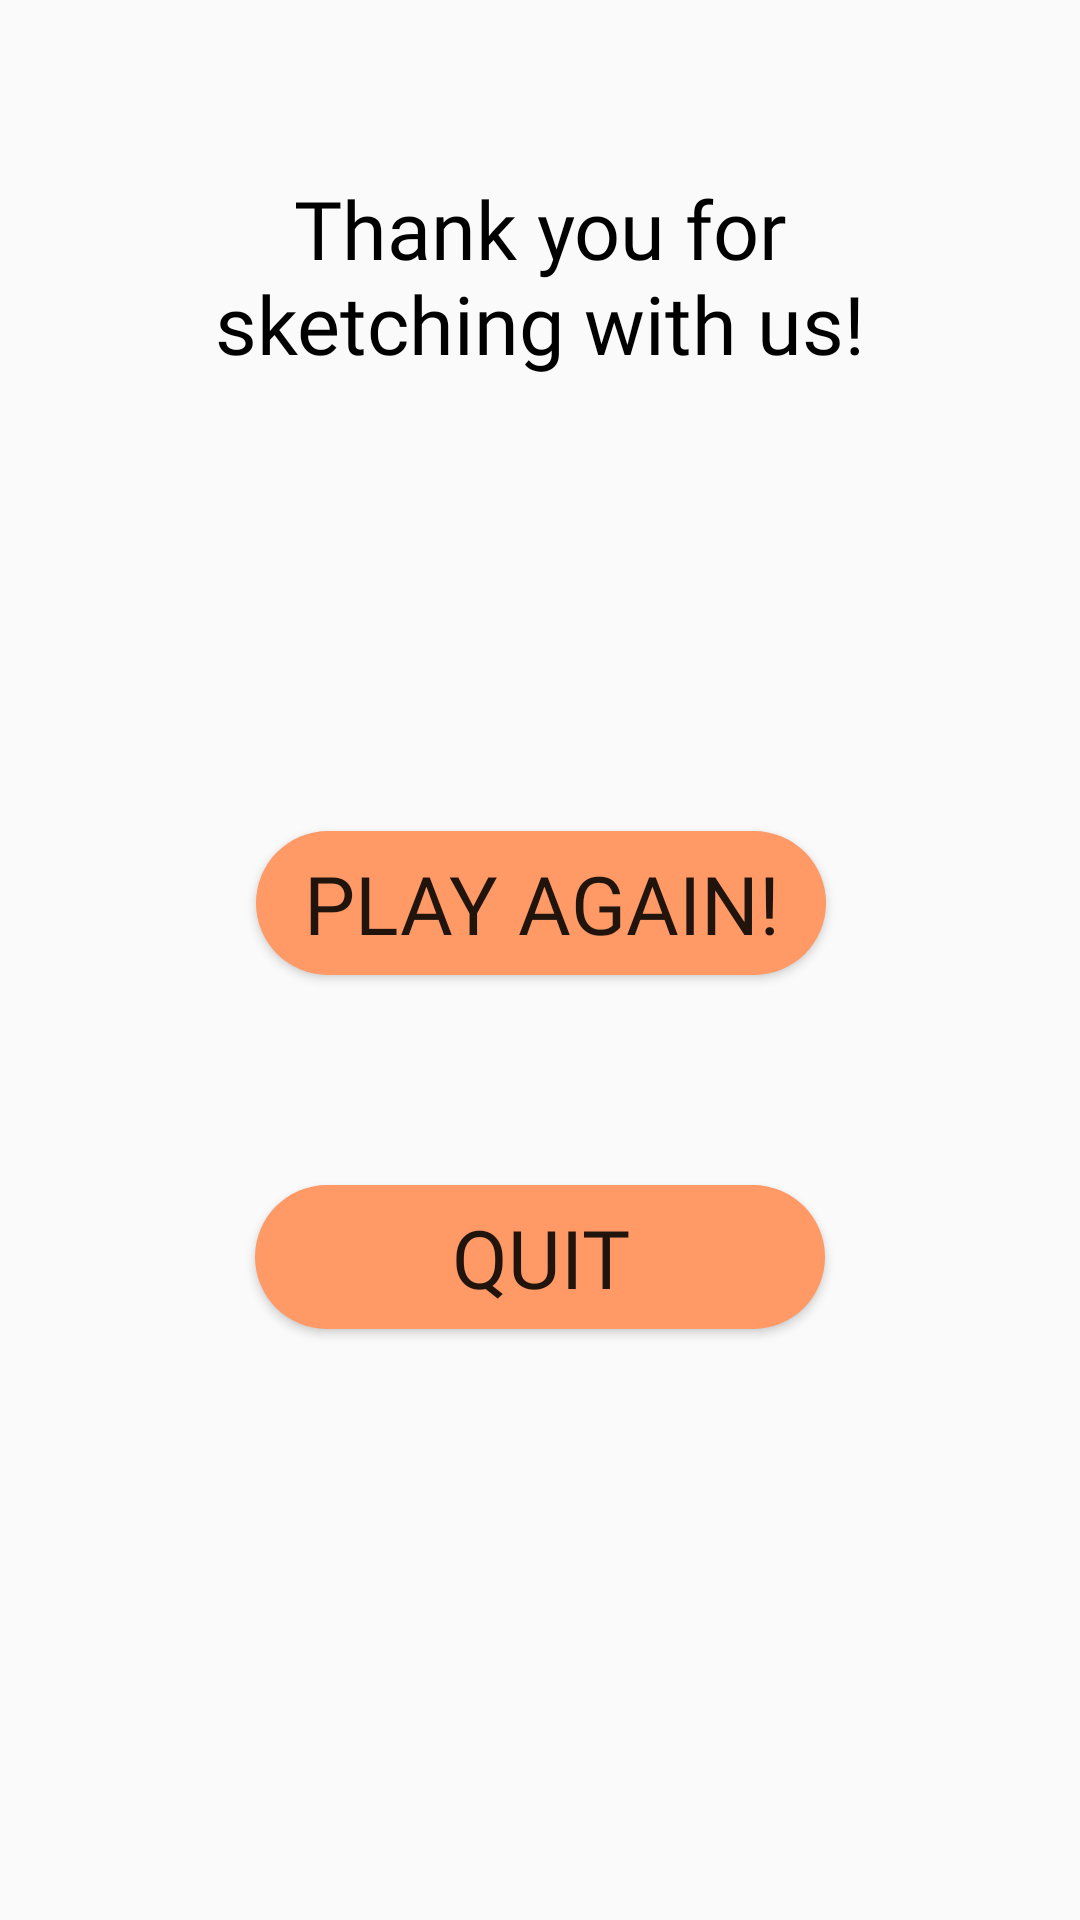

Write the Android layout XML for this screen, with the resource values it uses.
<!-- AndroidManifest.xml: application theme AppTheme -->
<!-- res/layout/fragment_end_screen.xml -->
<?xml version="1.0" encoding="utf-8"?>
<android.support.constraint.ConstraintLayout xmlns:android="http://schemas.android.com/apk/res/android"
    xmlns:app="http://schemas.android.com/apk/res-auto"
    xmlns:tools="http://schemas.android.com/tools"
    android:id="@+id/frameLayout4"
    android:layout_width="match_parent"
    android:layout_height="match_parent"
    tools:context=".endScreen">

    <TextView
        android:id="@+id/textView2"
        android:layout_width="250dp"
        android:layout_height="100dp"
        android:layout_marginStart="8dp"
        android:layout_marginLeft="8dp"
        android:layout_marginTop="45dp"
        android:layout_marginEnd="8dp"
        android:layout_marginRight="8dp"
        android:layout_marginBottom="15dp"
        android:background="@drawable/text_bg2"
        android:fontFamily="@font/font1"
        android:gravity="center_horizontal|center_vertical"
        android:text="Thank you for sketching with us!"
        android:textColor="@color/textColor"
        android:textSize="27sp"
        app:layout_constraintBottom_toTopOf="@+id/buttonAgain"
        app:layout_constraintEnd_toEndOf="parent"
        app:layout_constraintStart_toStartOf="parent"
        app:layout_constraintTop_toTopOf="parent"
        app:layout_constraintVertical_chainStyle="spread_inside" />

    <Button style="@style/DefaultButton"
        android:clickable="true"
        android:id="@+id/buttonAgain"
        android:layout_width="190dp"
        android:layout_height="wrap_content"
        android:layout_marginStart="8dp"
        android:layout_marginLeft="8dp"
        android:layout_marginTop="120dp"
        android:layout_marginEnd="8dp"
        android:layout_marginRight="8dp"
        android:layout_marginBottom="20dp"
        android:fontFamily="@font/font1"
        android:text="Play Again!"
        android:textSize="27sp"
        app:layout_constraintBottom_toTopOf="@+id/buttonQuit"
        app:layout_constraintEnd_toEndOf="parent"
        app:layout_constraintHorizontal_bias="0.502"
        app:layout_constraintStart_toStartOf="parent"
        app:layout_constraintTop_toBottomOf="@+id/textView2" />

    <Button style="@style/DefaultButton"
        android:clickable="true"
        android:id="@+id/buttonQuit"
        android:layout_width="190dp"
        android:layout_height="wrap_content"
        android:layout_marginStart="8dp"
        android:layout_marginLeft="8dp"
        android:layout_marginTop="50dp"
        android:layout_marginEnd="8dp"
        android:layout_marginRight="8dp"
        android:layout_marginBottom="200dp"
        android:fontFamily="@font/font1"
        android:text="Quit"
        android:textSize="27sp"
        app:layout_constraintBottom_toBottomOf="parent"
        app:layout_constraintEnd_toEndOf="parent"
        app:layout_constraintStart_toStartOf="parent"
        app:layout_constraintTop_toBottomOf="@+id/buttonAgain" />

</android.support.constraint.ConstraintLayout>
<!-- resources referenced by this layout -->
<resources>
  <color name="textColor">#000000</color>
  <style name="DefaultButton">
          <item name="android:background">@drawable/button_selector</item>
      </style>
  <style name="AppTheme" parent="Theme.AppCompat.Light.NoActionBar">
          
          <item name="colorPrimary">@color/colorPrimary</item>
          <item name="colorPrimaryDark">@color/colorPrimaryDark</item>
          <item name="colorAccent">@color/colorAccent</item>
      </style>
  <!-- drawable button_selector (drawable) -->
  <selector xmlns:android="http://schemas.android.com/apk/res/android" >
      <item android:state_pressed="true" android:drawable="@drawable/button_pressed" />
      <item android:drawable="@drawable/button_bg" />
  </selector>
  <color name="colorPrimary">#878779</color>
  <color name="colorPrimaryDark">#878779</color>
  <color name="colorAccent">#ff9966</color>
  <!-- drawable button_pressed (drawable) -->
  <shape xmlns:android="http://schemas.android.com/apk/res/android"
      android:shape="rectangle">
      <corners android:radius="1200dp"/>
      <gradient android:endColor="#FF7128" android:startColor="#FFFFFF" android:angle="90" />
      <stroke android:width="1dp" android:color="#33364252" />
  </shape>
  <!-- drawable button_bg (drawable) -->
  <?xml version="1.0" encoding="utf-8"?>
  <shape xmlns:android="http://schemas.android.com/apk/res/android">
      <corners android:radius="1200dp"/>
      <solid android:color="@color/colorAccent"/>
  </shape>
</resources>
